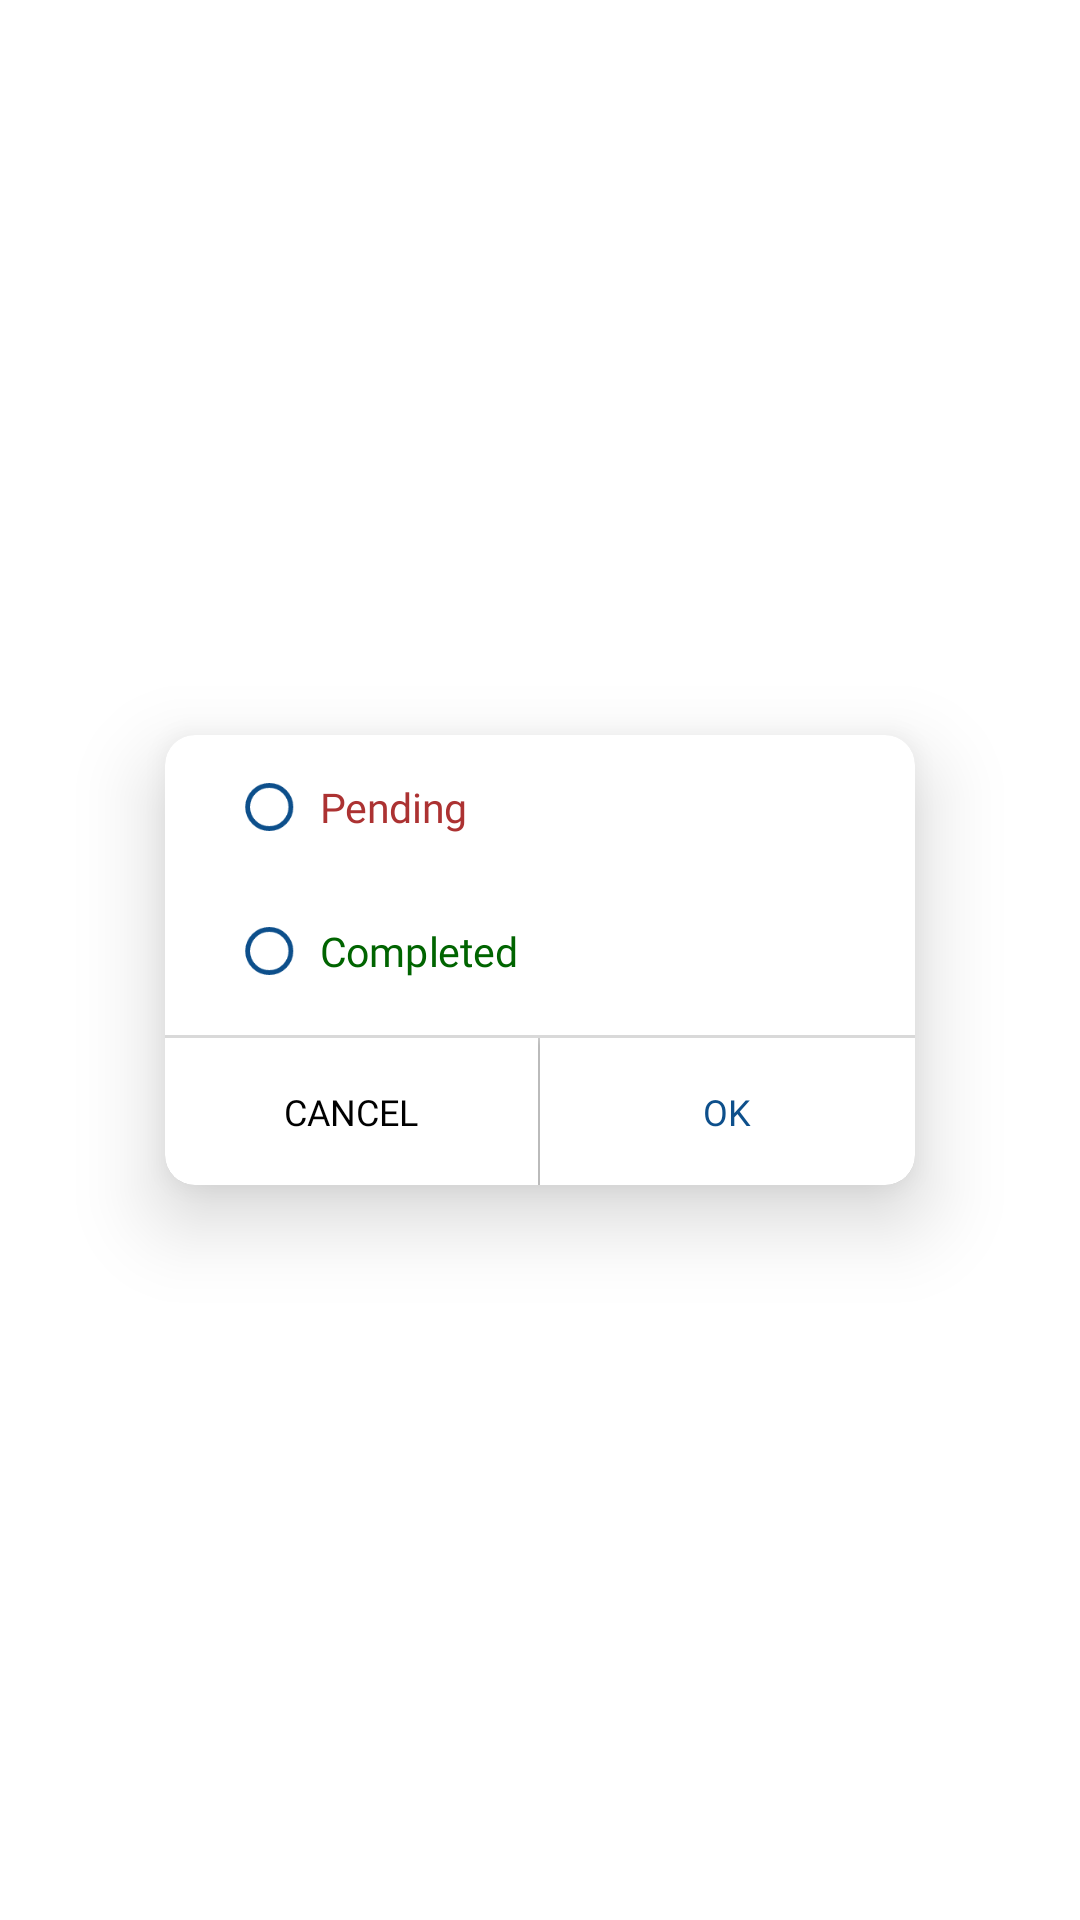

Layout XML and referenced resources for this Android screen:
<!-- AndroidManifest.xml: application theme Theme.Online_Attendance_IndtechSoft -->
<!-- res/layout/status_recycle.xml -->
<?xml version="1.0" encoding="utf-8"?>

<RelativeLayout xmlns:android="http://schemas.android.com/apk/res/android"
    xmlns:app="http://schemas.android.com/apk/res-auto"
    android:orientation="vertical"
    android:layout_width="match_parent"
    android:layout_height="match_parent"
    android:background="@color/white"
    >

    <androidx.cardview.widget.CardView
        android:orientation="vertical"
        android:layout_width="250dp"
        android:layout_height="150dp"
        app:cardElevation="16dp"
        app:cardCornerRadius="10dp"
        android:background="#BA232725"
        android:layout_centerInParent="true"
        >
        <RelativeLayout
            android:layout_width="match_parent"
            android:layout_height="match_parent"

            >

            <LinearLayout
                android:layout_width="match_parent"
                android:layout_height="wrap_content"
                android:orientation="vertical"
                android:layout_marginStart="10dp"
                android:layout_marginEnd="10dp">
                <RadioGroup
                    android:layout_width="wrap_content"
                    android:layout_height="wrap_content"
                    android:id="@+id/radioGroup">

                    <RadioButton
                        android:id="@+id/pending"
                        android:layout_width="fill_parent"
                        android:layout_height="wrap_content"
                        android:text="Pending"
                        android:paddingStart="5dp"
                        android:fontFamily="@font/nunito_semibold"
                        android:checked="false"
                        android:buttonTint="@color/purple_700"
                        android:textColor="#AC3232"
                        android:scaleX="0.8"
                        android:scaleY="0.8"
                        android:textSize="17dp" />

                    <RadioButton
                        android:id="@+id/completed"
                        android:layout_width="fill_parent"
                        android:layout_height="wrap_content"
                        android:text="Completed"
                        android:textColor="#006400"
                        android:scaleX="0.8"
                        android:paddingStart="5dp"
                        android:scaleY="0.8"
                        android:buttonTint="@color/purple_700"
                        android:fontFamily="@font/nunito_semibold"
                        android:checked="false"
                        android:textSize="17dp" />
                </RadioGroup>




            </LinearLayout>

            <LinearLayout
                android:layout_width="match_parent"
                android:layout_height="50dp"
                android:layout_alignParentBottom="true"
                android:background="#26000000"
                android:orientation="horizontal"
                android:paddingTop="1dp"
                android:weightSum="2">

                <RelativeLayout
                    android:id="@+id/no"
                    android:layout_width="match_parent"
                    android:layout_height="match_parent"
                    android:layout_marginEnd="0.58dp"
                    android:layout_weight="1"
                    android:background="@color/white"
                    android:elevation="2dp"
                    android:gravity="center">

                    <TextView
                        android:id="@+id/no_text"
                        android:layout_width="match_parent"
                        android:layout_height="wrap_content"
                        android:background="@color/white"
                        android:fontFamily="@font/nunito_semibold"
                        android:gravity="center"
                        android:text="CANCEL"
                        android:textAlignment="center"
                        android:textColor="@color/black"
                        android:textSize="12dp" />
                </RelativeLayout>

                <RelativeLayout
                    android:id="@+id/yes"
                    android:layout_width="match_parent"
                    android:layout_height="match_parent"
                    android:layout_weight="1"
                    android:background="@color/white"
                    android:elevation="2dp"
                    android:gravity="center">

                    <TextView
                        android:id="@+id/yes_text"
                        android:layout_width="match_parent"
                        android:layout_height="wrap_content"
                        android:layout_weight="1"
                        android:background="@color/white"
                        android:elevation="-12dp"
                        android:fontFamily="@font/nunito_semibold"
                        android:gravity="center"
                        android:text="OK"
                        android:textAlignment="center"
                        android:textColor="@color/purple_700"
                        android:textSize="12dp" />
                </RelativeLayout>


            </LinearLayout>
        </RelativeLayout>


    </androidx.cardview.widget.CardView>

</RelativeLayout>
<!-- resources referenced by this layout -->
<resources>
  <color name="black">#FF000000</color>
  <color name="purple_700">#0D4F8B</color>
  <color name="white">#FFFFFFFF</color>
  <style name="Theme.Online_Attendance_IndtechSoft" parent="Theme.MaterialComponents.DayNight.NoActionBar">
          
          <item name="colorPrimary">@color/purple_500</item>
          <item name="colorPrimaryVariant">@color/purple_700</item>
          <item name="colorOnPrimary">@color/white</item>
          
          <item name="colorSecondary">@color/teal_200</item>
          <item name="colorSecondaryVariant">@color/teal_700</item>
          <item name="colorOnSecondary">@color/black</item>
          
          <item name="android:statusBarColor" tools:targetApi="l">?attr/colorPrimaryVariant</item>
          
          <item name="android:forceDarkAllowed" tools:targetApi="q" tools:ignore="NewApi">false</item>
  
      </style>
  <color name="purple_500">#0D4F8B</color>
  <color name="teal_200">#FF03DAC5</color>
  <color name="teal_700">#FF018786</color>
</resources>
